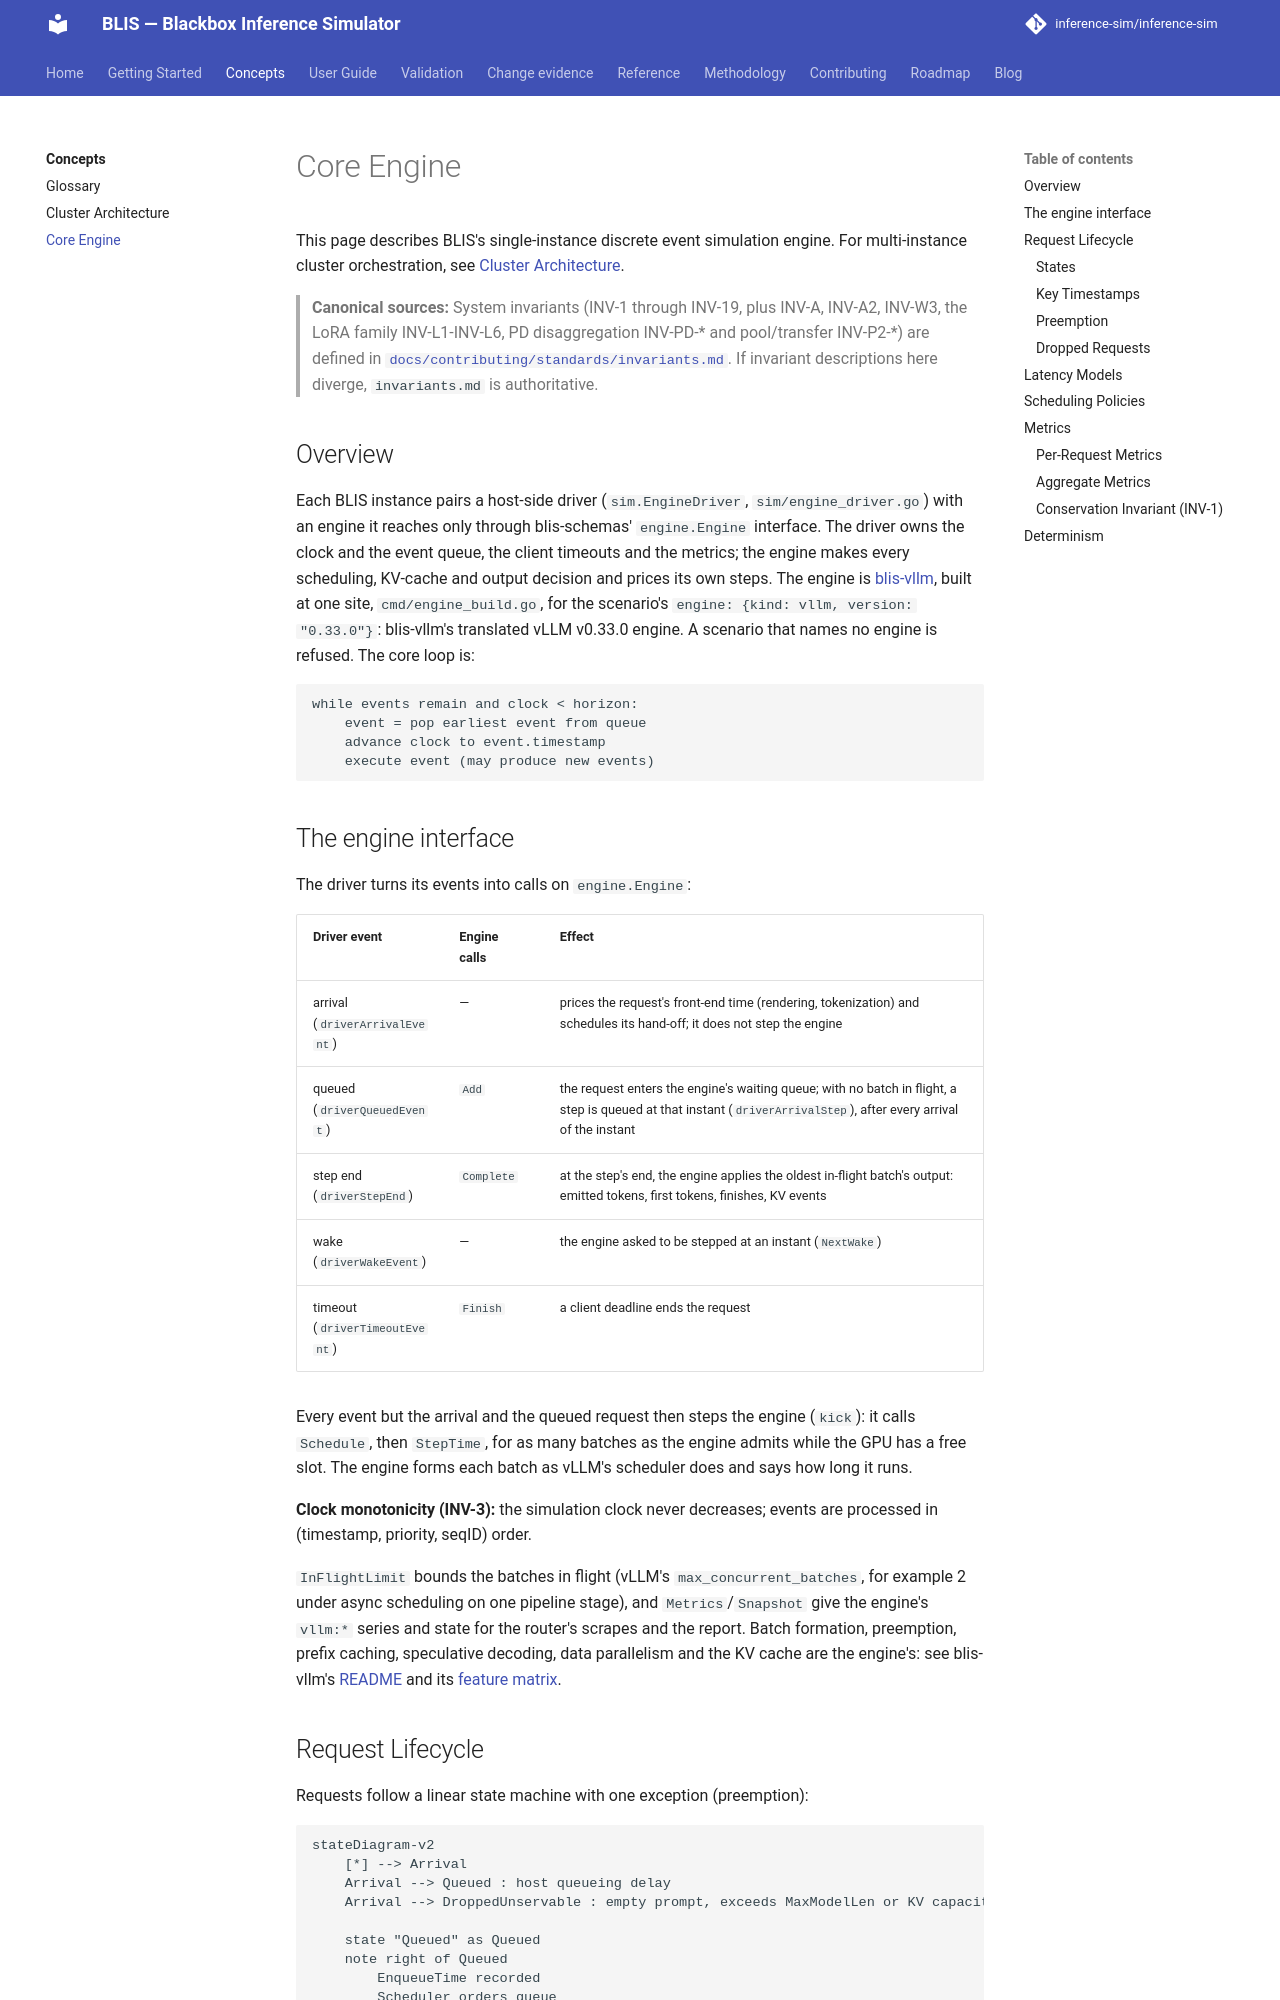

repository: inference-sim/inference-sim · page: 0.18/concepts/core-engine/index.html · generator: mkdocs

# Core Engine

This page describes BLIS's single-instance discrete event simulation engine. For multi-instance cluster orchestration, see [Cluster Architecture](architecture.md).

> **Canonical sources:** System invariants (INV-1 through INV-19, plus INV-A, INV-A2, INV-W3, the LoRA family INV-L1-INV-L6, PD disaggregation INV-PD-* and pool/transfer INV-P2-*) are defined in [`docs/contributing/standards/invariants.md`](../contributing/standards/invariants.md). If invariant descriptions here diverge, `invariants.md` is authoritative.

## Overview

Each BLIS instance pairs a host-side driver (`sim.EngineDriver`, `sim/engine_driver.go`) with an
engine it reaches only through blis-schemas' `engine.Engine` interface. The driver owns the
clock and the event queue, the client timeouts and the metrics; the engine makes every
scheduling, KV-cache and output decision and prices its own steps. The engine is
[blis-vllm](https://github.com/inference-sim/blis-vllm), built at one site,
`cmd/engine_build.go`, for the scenario's `engine_version: "0.32.0"`: blis-vllm's translated
vLLM v0.32.0 engine. A scenario with no `engine_version` is refused. The core loop is:

```
while events remain and clock < horizon:
    event = pop earliest event from queue
    advance clock to event.timestamp
    execute event (may produce new events)
```

## The engine interface

The driver turns its events into calls on `engine.Engine`:

| Driver event | Engine calls | Effect |
|---|---|---|
| arrival (`driverArrivalEvent`) | — | prices the request's front-end time (rendering, tokenization) and schedules its hand-off; it does not step the engine |
| queued (`driverQueuedEvent`) | `Add` | the request enters the engine's waiting queue; with no batch in flight, a step is queued at that instant (`driverArrivalStep`), after every arrival of the instant |
| step end (`driverStepEnd`) | `Complete` | at the step's end, the engine applies the oldest in-flight batch's output: emitted tokens, first tokens, finishes, KV events |
| wake (`driverWakeEvent`) | — | the engine asked to be stepped at an instant (`NextWake`) |
| timeout (`driverTimeoutEvent`) | `Finish` | a client deadline ends the request |

Every event but the arrival and the queued request then steps the engine (`kick`): it calls
`Schedule`, then `StepTime`, for as many batches as the engine admits while the GPU has a free
slot. The engine forms each batch as vLLM's scheduler does and says how long it runs.

**Clock monotonicity (INV-3):** the simulation clock never decreases; events are processed in
(timestamp, priority, seqID) order.

`InFlightLimit` bounds the batches in flight (vLLM's `max_concurrent_batches`, for example 2 under
async scheduling on one pipeline stage), and `Metrics`/`Snapshot` give the engine's `vllm:*` series and state for the
router's scrapes and the report. Batch formation, preemption, prefix caching, speculative
decoding, data parallelism and the KV cache are the engine's: see blis-vllm's
[README](https://github.com/inference-sim/blis-vllm#readme) and its
[feature matrix](https://github.com/inference-sim/blis-vllm/blob/main/docs/feature-matrix.md).
